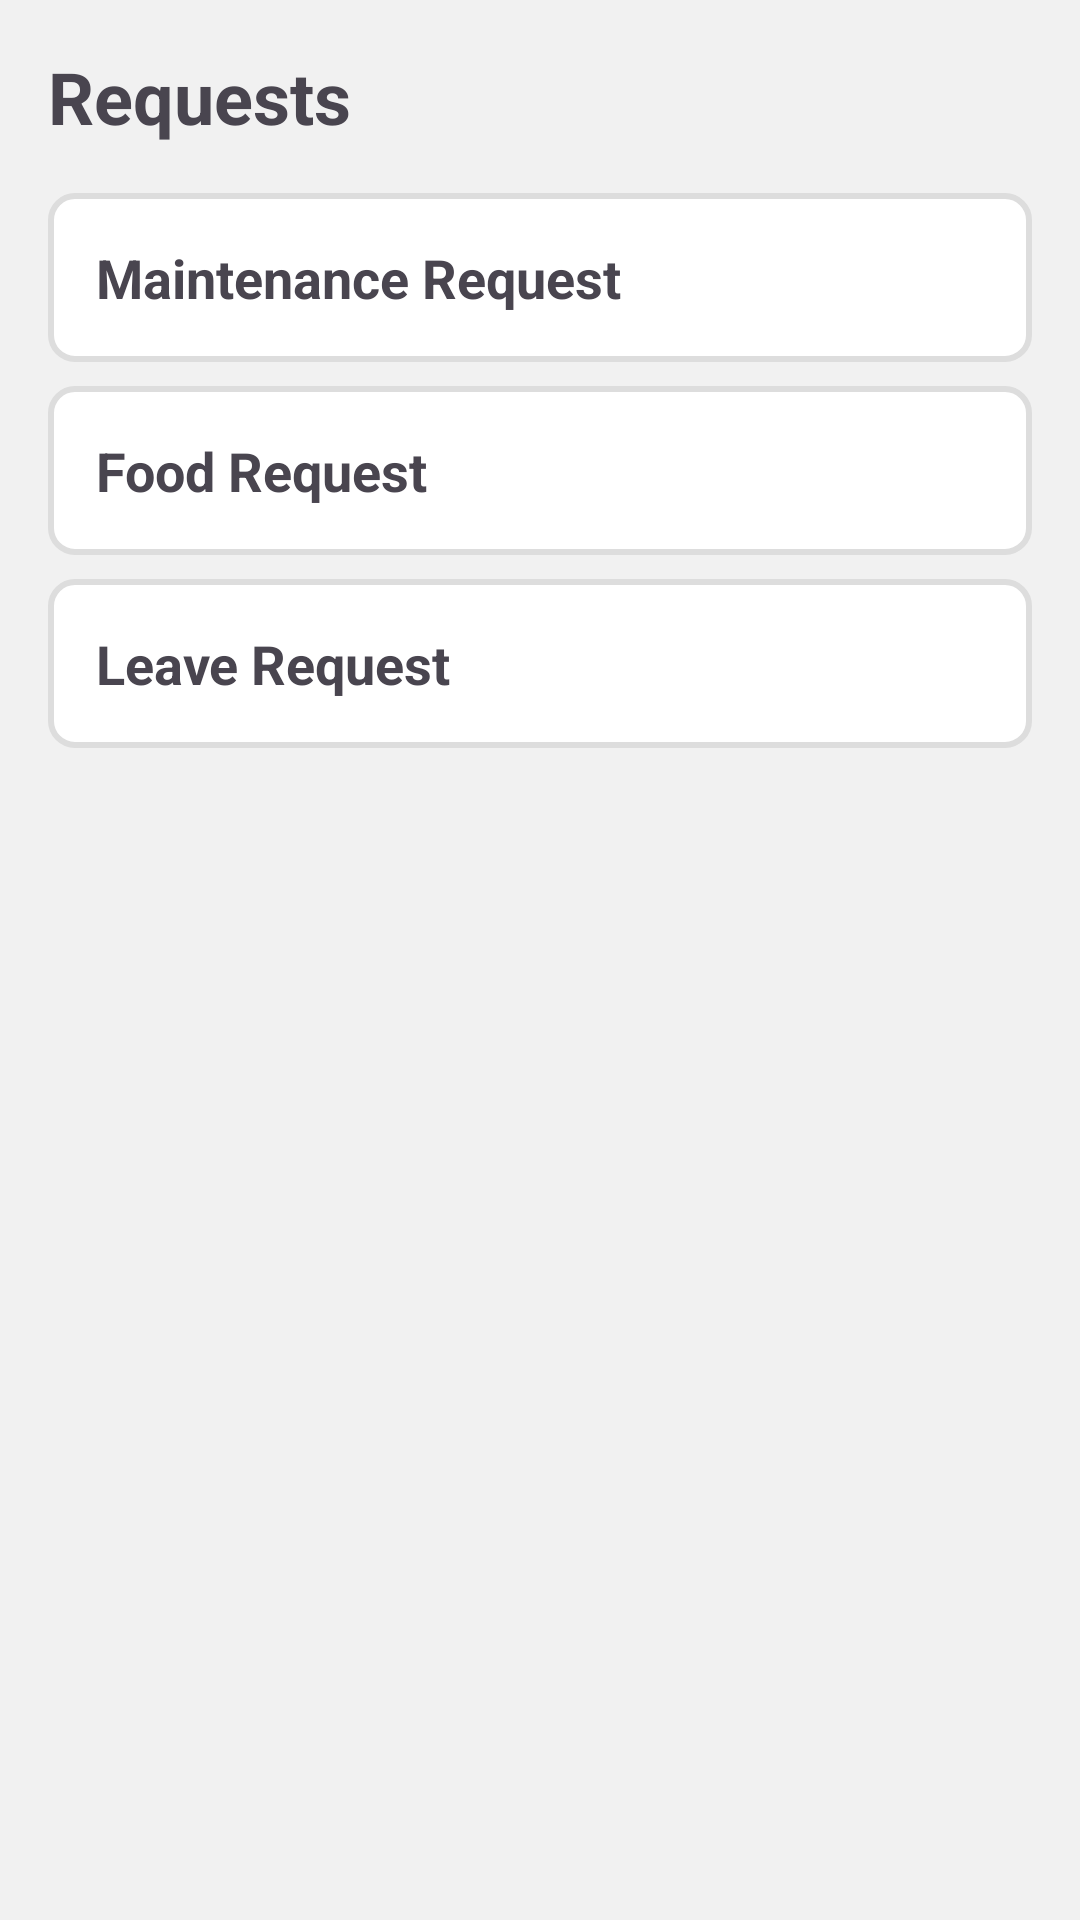

Produce the Android XML layout that renders to this screen, including the resource entries it uses.
<!-- AndroidManifest.xml: activity theme Theme.LoginUi -->
<!-- res/layout/activity_requests.xml -->
<?xml version="1.0" encoding="utf-8"?>
<LinearLayout xmlns:android="http://schemas.android.com/apk/res/android"
    android:layout_width="match_parent"
    android:layout_height="match_parent"
    android:orientation="vertical"
    android:padding="16dp"
    android:background="#f1f1f1">

    <TextView
        android:layout_width="wrap_content"
        android:layout_height="wrap_content"
        android:text="Requests"
        android:textSize="24sp"
        android:textStyle="bold"
        android:layout_marginBottom="16dp" />

    
    <LinearLayout
        android:id="@+id/maintenanceRequest"
        android:layout_width="match_parent"
        android:layout_height="wrap_content"
        android:orientation="horizontal"
        android:padding="16dp"
        android:background="@drawable/section_bg"
        android:layout_marginBottom="8dp">

        <TextView
            android:layout_width="wrap_content"
            android:layout_height="wrap_content"
            android:text="Maintenance Request"
            android:textSize="18sp"
            android:textStyle="bold" />
    </LinearLayout>

    <LinearLayout
        android:id="@+id/foodRequest"
        android:layout_width="match_parent"
        android:layout_height="wrap_content"
        android:orientation="horizontal"
        android:padding="16dp"
        android:background="@drawable/section_bg"
        android:layout_marginBottom="8dp">

        <TextView
            android:layout_width="wrap_content"
            android:layout_height="wrap_content"
            android:text="Food Request"
            android:textSize="18sp"
            android:textStyle="bold" />
    </LinearLayout>

    <LinearLayout
        android:id="@+id/leaveRequest"
        android:layout_width="match_parent"
        android:layout_height="wrap_content"
        android:orientation="horizontal"
        android:padding="16dp"
        android:background="@drawable/section_bg"
        android:layout_marginBottom="8dp">

        <TextView
            android:layout_width="wrap_content"
            android:layout_height="wrap_content"
            android:text="Leave Request"
            android:textSize="18sp"
            android:textStyle="bold" />
    </LinearLayout>

</LinearLayout>
<!-- resources referenced by this layout -->
<resources>
  <!-- drawable section_bg (drawable) -->
  <?xml version="1.0" encoding="utf-8"?>
  <shape xmlns:android="http://schemas.android.com/apk/res/android"
      android:shape="rectangle">
  
      
      <solid android:color="#ffffff"/>
  
      
      <corners android:radius="8dp" />
  
      
      <stroke
          android:width="2dp"
          android:color="#dddddd" />
  </shape>
  <style name="Theme.LoginUi" parent="Base.Theme.LoginUi" />
  <style name="Base.Theme.LoginUi" parent="Theme.Material3.DayNight.NoActionBar">
          
          
      </style>
</resources>
